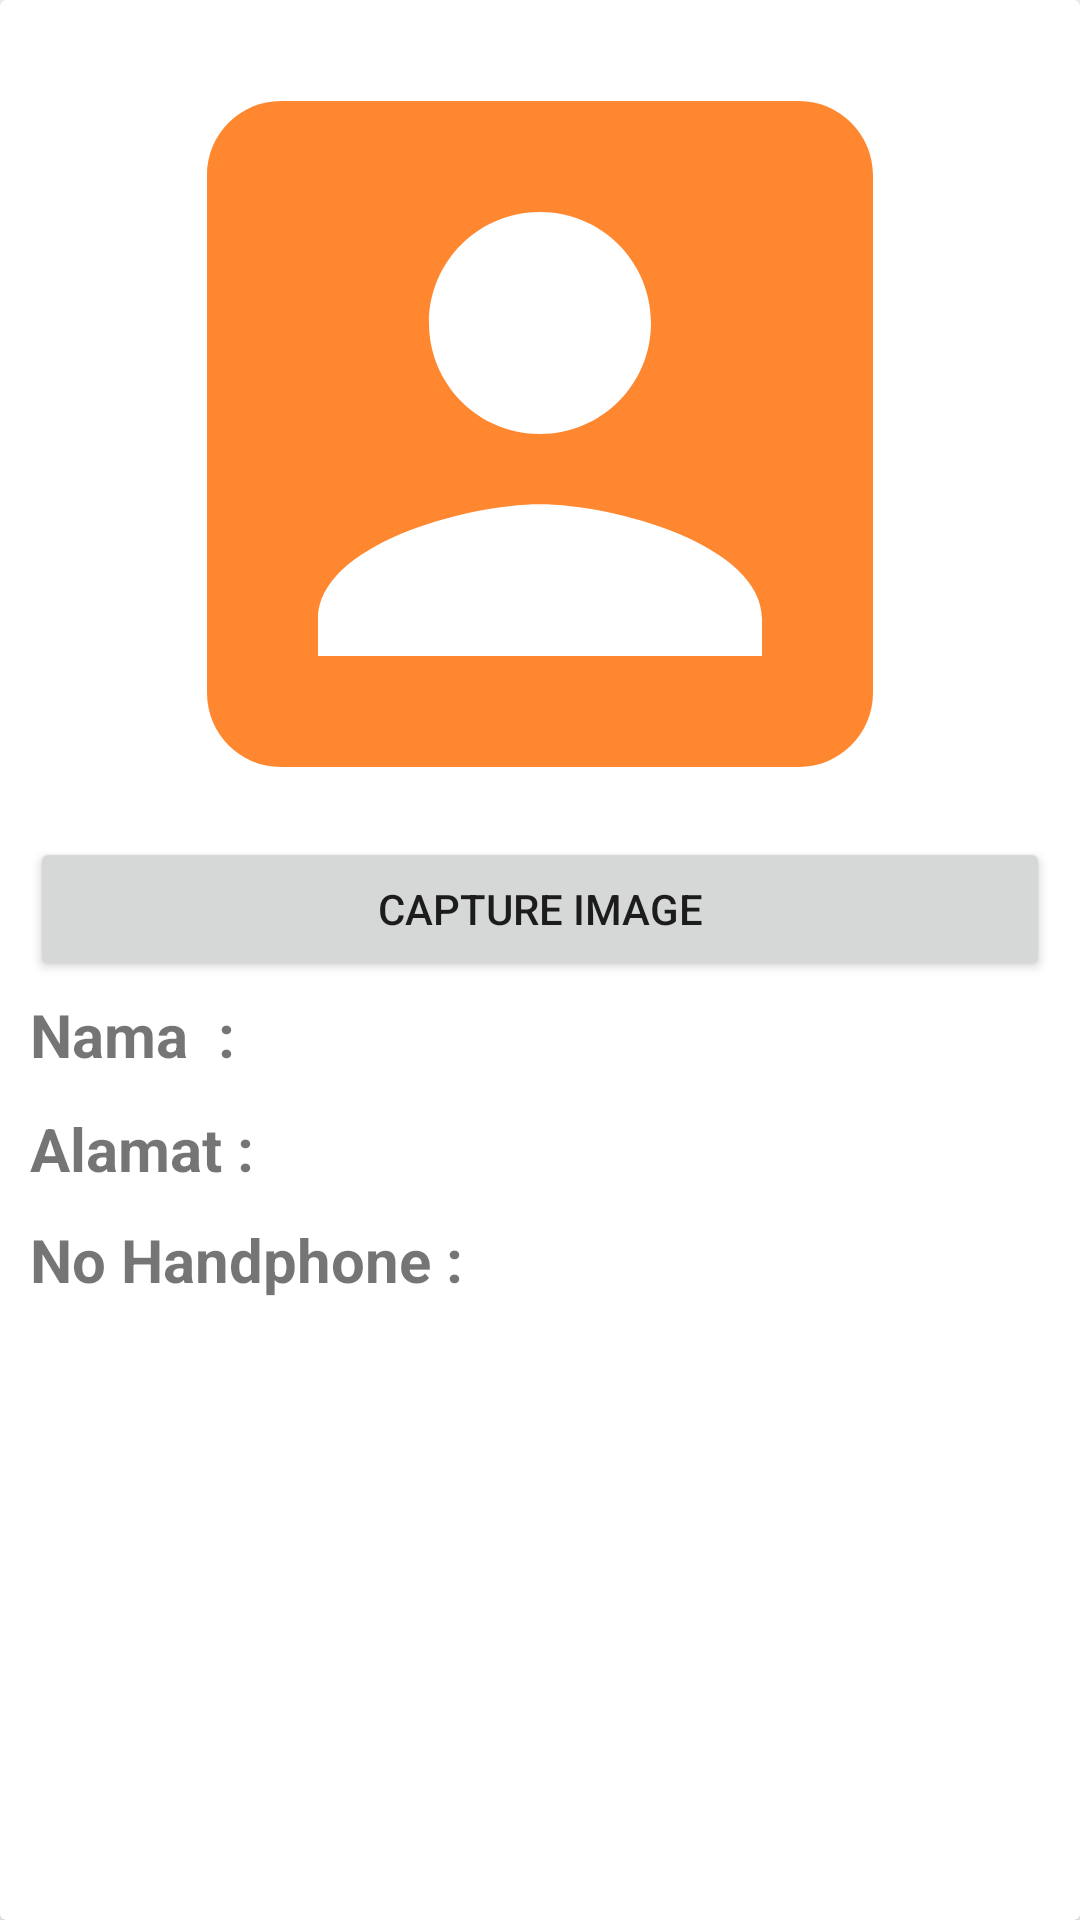

This screen was rendered from an Android layout file. Write that file and the resources it references.
<!-- AndroidManifest.xml: application theme AppTheme -->
<!-- res/layout/activity_profile.xml -->
<?xml version="1.0" encoding="utf-8"?>
<layout
    xmlns:android="http://schemas.android.com/apk/res/android"
    xmlns:app="http://schemas.android.com/apk/res-auto"
    xmlns:tools="http://schemas.android.com/tools">


    <androidx.cardview.widget.CardView
        android:layout_width="match_parent"
        android:layout_height="wrap_content"
        android:layout_marginTop="50dp"
        tools:context=".ProfileActivity"
        android:id="@+id/layoutProfile">

        <LinearLayout
            android:layout_width="match_parent"
            android:layout_height="wrap_content"
            android:orientation="vertical"
            android:layout_margin="10dp">

            <ImageView
                android:id="@+id/image_view"
                android:layout_width="296dp"
                android:layout_height="269dp"
                android:scaleType="centerCrop"
                android:src="@drawable/ic_baseline_account_box_24"
                android:layout_gravity="center"/>

            <Button
                android:layout_width="match_parent"
                android:layout_height="wrap_content"
                android:id="@+id/capture_image_btn"
                android:text="Capture Image"/>

                <LinearLayout
                    android:layout_width="match_parent"
                    android:layout_height="wrap_content"
                    android:orientation="horizontal">
                    <TextView
                        android:layout_width="wrap_content"
                        android:layout_height="wrap_content"
                        android:text="Nama  : "
                        android:textSize="20dp"
                        android:textStyle="bold"/>

                    <TextView
                        android:id="@+id/tvNama"
                        android:layout_width="299dp"
                        android:layout_height="wrap_content"
                        android:textSize="24dp"
                        android:textStyle="bold"/>
                </LinearLayout>
                <LinearLayout
                    android:layout_width="match_parent"
                    android:layout_height="wrap_content"
                    android:orientation="horizontal"
                    android:layout_marginTop="10dp">
                    <TextView
                        android:layout_width="wrap_content"
                        android:layout_height="wrap_content"
                        android:text="Alamat : "
                        android:textSize="20dp"
                        android:textStyle="bold"/>

                    <TextView
                        android:id="@+id/tvAlamat"
                        android:layout_width="292dp"
                        android:layout_height="match_parent"
                        android:layout_marginLeft="3dp"
                        android:textSize="20dp"
                        android:textStyle="bold"/>
                </LinearLayout>
                <LinearLayout
                    android:layout_width="match_parent"
                    android:layout_height="wrap_content"
                    android:orientation="horizontal"
                    android:layout_marginTop="10dp">
                    <TextView
                        android:layout_width="wrap_content"
                        android:layout_height="wrap_content"
                        android:text="No Handphone : "
                        android:textSize="20dp"
                        android:textStyle="bold"/>

                    <TextView
                        android:id="@+id/tvNo"
                        android:layout_width="215dp"
                        android:layout_height="wrap_content"
                        android:layout_marginLeft="7dp"
                        android:textSize="20dp"
                        android:textStyle="bold"/>
                </LinearLayout>
            </LinearLayout>

    </androidx.cardview.widget.CardView>
</layout>
<!-- resources referenced by this layout -->
<resources>
  <!-- drawable ic_baseline_account_box_24 (drawable) -->
  <vector android:height="24dp" android:tint="#FF872F"
      android:viewportHeight="24" android:viewportWidth="24"
      android:width="24dp" xmlns:android="http://schemas.android.com/apk/res/android">
      <path android:fillColor="@android:color/white" android:pathData="M3,5v14c0,1.1 0.89,2 2,2h14c1.1,0 2,-0.9 2,-2L21,5c0,-1.1 -0.9,-2 -2,-2L5,3c-1.11,0 -2,0.9 -2,2zM15,9c0,1.66 -1.34,3 -3,3s-3,-1.34 -3,-3 1.34,-3 3,-3 3,1.34 3,3zM6,17c0,-2 4,-3.1 6,-3.1s6,1.1 6,3.1v1L6,18v-1z"/>
  </vector>
  <style name="AppTheme" parent="Theme.MaterialComponents.Light">
          
          <item name="colorPrimary">#6E3E3E</item>
          <item name="colorPrimaryDark">#6E3E3E</item>
          <item name="colorAccent">@color/colorAccent</item>
      </style>
  <!-- not gathered from this repository: default colours our renderer supplied (Android Studio template values) -->
  <color name="colorAccent">#FF03DAC5</color>
</resources>
